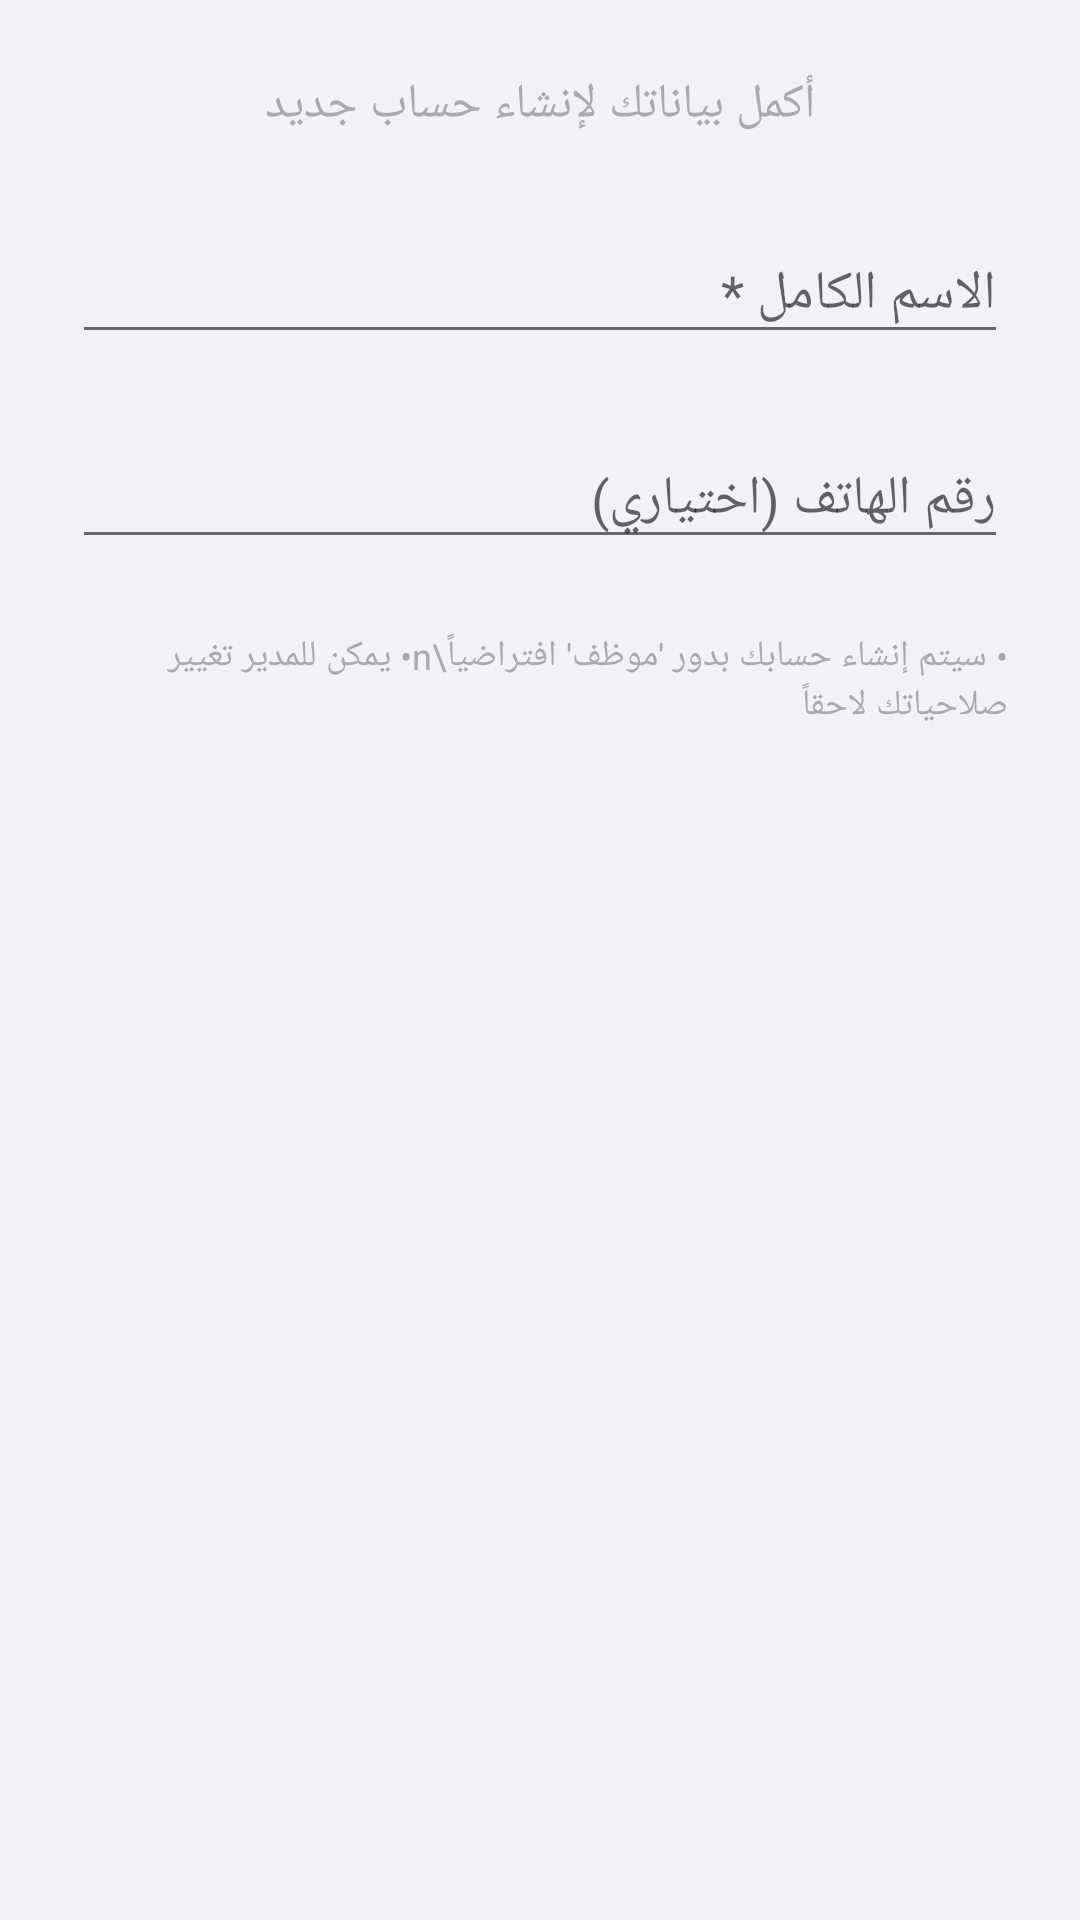

Android layout source for this screen:
<!-- AndroidManifest.xml: application theme AppTheme.Facebook -->
<!-- res/layout/dialog_create_account.xml -->
<?xml version="1.0" encoding="utf-8"?>
<LinearLayout xmlns:android="http://schemas.android.com/apk/res/android"
    android:layout_width="match_parent"
    android:layout_height="wrap_content"
    android:orientation="vertical"
    android:padding="24dp">

    <TextView
        android:layout_width="match_parent"
        android:layout_height="wrap_content"
        android:text="أكمل بياناتك لإنشاء حساب جديد"
        android:textSize="16sp"
        android:gravity="center"
        android:layout_marginBottom="20dp"
        android:textColor="@android:color/darker_gray" />

    <com.google.android.material.textfield.TextInputLayout
        android:layout_width="match_parent"
        android:layout_height="wrap_content"
        android:layout_marginBottom="16dp"
        android:hint="الاسم الكامل *">

        <com.google.android.material.textfield.TextInputEditText
            android:id="@+id/fullNameEditText"
            android:layout_width="match_parent"
            android:layout_height="wrap_content"
            android:inputType="textPersonName"
            android:maxLines="1" />

    </com.google.android.material.textfield.TextInputLayout>

    <com.google.android.material.textfield.TextInputLayout
        android:layout_width="match_parent"
        android:layout_height="wrap_content"
        android:layout_marginBottom="16dp"
        android:hint="رقم الهاتف (اختياري)">

        <com.google.android.material.textfield.TextInputEditText
            android:id="@+id/phoneEditText"
            android:layout_width="match_parent"
            android:layout_height="wrap_content"
            android:inputType="phone"
            android:maxLines="1" />

    </com.google.android.material.textfield.TextInputLayout>

    <TextView
        android:layout_width="match_parent"
        android:layout_height="wrap_content"
        android:text="• سيتم إنشاء حسابك بدور 'موظف' افتراضياً\n• يمكن للمدير تغيير صلاحياتك لاحقاً"
        android:textSize="12sp"
        android:textColor="@android:color/darker_gray"
        android:layout_marginTop="8dp" />

</LinearLayout>
<!-- resources referenced by this layout -->
<resources>
  <style name="AppTheme.Facebook" parent="Theme.AppCompat.Light.NoActionBar">
          <item name="colorPrimary">@color/colorPrimary</item>
          <item name="colorPrimaryDark">@color/colorPrimaryDark</item>
          <item name="colorAccent">@color/colorAccent</item>
          <item name="android:windowBackground">@color/colorBackground</item>
          <item name="android:textColorPrimary">@color/colorText</item>
          <item name="android:textColorSecondary">@color/colorSecondaryText</item>
          <item name="android:statusBarColor">@color/colorPrimary</item>
      </style>
  <color name="colorPrimary">#1877F2</color>
  <color name="colorPrimaryDark">#166FE5</color>
  <color name="colorAccent">#1877F2</color>
  <color name="colorBackground">#F0F2F5</color>
  <color name="colorText">#050505</color>
  <color name="colorSecondaryText">#65676B</color>
</resources>
